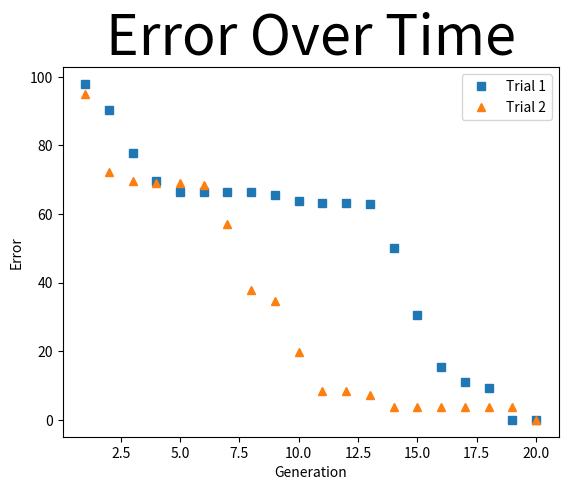

This figure's Python source:
'''
Script to plot results of our experiments.
'''

from matplotlib import pyplot as plt

generations = range(1, 21)
errors1 = [ 97.8744310971,
            90.3661240419,
            77.8403112608,
            69.6869406571,
            66.4484880416,
            66.2994756253,
            66.2994756253,
            66.2994756253,
            65.4913779099,
            63.8015407621,
            63.2180512569,
            63.2136213008,
            62.9868357819,
            50.1069339293,
            30.6602920676,
            15.3422795504,
            11.0198406518,
            9.17610129941,
            1.51324265618e-14,0]

errors2 = [94.8936532896,
72.1905151233,
69.6328708096,
68.9711415785,
68.9711415785,
68.501554306,
57.1375379793,
37.9398735248,
34.6370497597,
 19.9283831167,
 8.52025880547,
 8.52025880547,
 7.2424751896,
 3.6212375948,
 3.6212375948,
 3.6212375948,
 3.6212375948,
 3.6212375948,
 3.6212375948,
 1.3370814872e-14]

# errors2 = [102.149671868,
# 89.5210529639,
# 88.9546129119,
# 85.2248345628,
# 83.7863805878,
# 83.7863805878,
# 82.4943960298,
# 82.4943960298,
# 76.8860087373,
#  69.0011376841,
#  63.7210172497,
#  60.0408303037,
#  60.0408303037,
#  60.0408303037,
#  49.3716579275,
#  49.3716579275,
#  49.3716579275,
#  49.3716579275,
#  49.3716579275,
#  46.6940352104,
#  46.0807534031,
#  37.1795050484,
#  32.6502520645,
#  25.0437690665,
#  24.9934730957,
#  21.896397474,
#  20.7098941781,
#  20.3391196485,
#  19.7134842549,
#  18.934260312,
#  18.6108098615,
#  18.6108098615,
#  17.3626835422,
#  17.1656187969,
#  17.1656187969]

# errors3 = [97.5771946309,
# 81.3045954347,
# 72.3634462444,
# 65.3291645325,
# 63.2644933559,
# 63.2644933559,
# 61.5186274553,
# 60.6808714904,
# 60.1424542679,
#  60.1424542679,
#  60.1424542679,
#  60.1424542679,
#  60.0493520215,
#  60.0493520215,
#  44.3464123994,
#  43.6890078125,
#  38.0645822562,
#  34.3149541071,
#  9.72017212283,
#  9.72017212283,
#  9.72017212283,
#  9.72017212283,
#  9.72017212283,
#  9.72017212283,
#  9.72017212283,
#  9.72017212283,
#  9.72017212283,
#  9.72017212283,
#  9.72017212283,
#  9.72017212283,
#  9.72017212283,
#  9.72017212283,
#  9.72017212283,
#  9.72017212283,
#  9.72017212283]

# errors4 = [88.5549569363,
# 88.5549569363,
# 73.9552684806,
# 71.3003262588,
# 71.3003262588,
# 71.3003262588,
# 71.3003262588,
# 70.1532954873,
# 70.1532954873,
# 70.1532954873,
# 70.0030126532,
# 70.0030126532,
# 70.0030126532,
# 70.0030126532,
# 70.0030126532,
# 67.3072245512,
# 65.0896263998,
# 65.0896263998,
# 65.0896263998,
# 55.3243182764,
# 55.3243182764,
# 55.3243182764,
# 55.3243182764,
# 55.3243182764,
# 55.3243182764,
# 55.3243182764,
# 55.3243182764,
# 55.3243182764,
# 55.3243182764,
# 55.3243182764,
# 55.3243182764,
# 55.3243182764,
# 55.3243182764,
# 55.3243182764,
# 55.3243182764]

# errors5 = [98.5061267661,
# 98.5061267661,
# 83.5537568376,
# 82.2208141577,
# 81.5057231944,
# 79.3871523424,
# 76.8383895069,
# 75.9853644713,
# 75.0145251304,
# 74.7514564926,
# 74.7514564926,
# 74.619229358,
# 74.619229358,
# 74.619229358,
# 74.619229358,
# 74.619229358,
# 74.619229358,
# 74.619229358,
# 74.619229358,
# 74.619229358,
# 74.619229358,
# 74.619229358,
# 73.1701667322,
# 72.7121123278,
# 72.2560221602,
# 70.7523777933,
# 70.7523777933,
# 70.5632480013,
# 70.5632480013,
# 70.5632480013,
# 70.5632480013,
# 70.5632480013,
# 70.5632480013,
# 70.5632480013,
# 70.5632480013]

plt.plot(generations, errors1, 's', label='Trial 1')
plt.plot(generations, errors2, '^', label='Trial 2')
plt.title('Error Over Time', {'fontsize': 40})

legend = plt.legend(loc='upper right', shadow=False)

plt.xlabel('Generation')
plt.ylabel('Error')
plt.show()